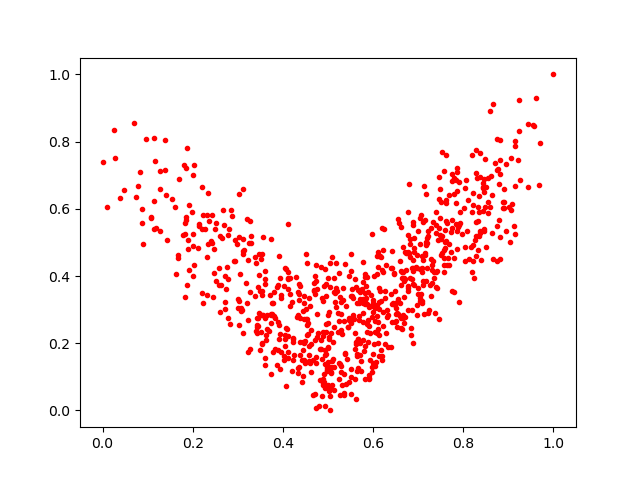

Data behind this chart, as committed beside it:
0.471798, 0.20878482
0.3861, 0.3684
0.5914, 0.2505
0.9205, 0.7456
0.8443, 0.664
0.7048, 0.4962
0.3393, 0.4391
0.5539, 0.3419
0.8797, 0.5658
0.6107, 0.2011
0.7212, 0.2891
0.5476, 0.08522
0.7743, 0.3563
0.5775, 0.4406
0.5442, 0.2481
0.6044, 0.1322
0.5793, 0.1776
0.3736, 0.2589
0.6086, 0.4598
0.4659, 0.1511
0.203, 0.4319
0.07411, 0.634
0.5696, 0.3211
0.6907, 0.3745
0.7358, 0.3952
0.6992, 0.3632
0.6774, 0.2997
0.5017, 0.057
0.4042, 0.2136
0.4753, 0.2855
0.564, 0.1165
0.3466, 0.4651
0.5786, 0.3329
0.4388, 0.1659
0.4109, 0.5555
0.1985, 0.5908
0.7195, 0.5134
0.5676, 0.2126
0.5158, 0.3212
0.8327, 0.5628
0.4957, 0.1665
0.598, 0.2768
0.5053, 0.0
0.8429, 0.5922
0.08681, 0.5586
0.4367, 0.3749
0.7351, 0.4106
0.5998, 0.32
0.1265, 0.6585
0.865, 0.9112
0.4947, 0.2335
0.2491, 0.5402
0.4612, 0.238
0.5844, 0.3356
0.2231, 0.583
0.6803, 0.6738
0.1283, 0.7124
0.5182, 0.3634
0.5892, 0.2692
0.7589, 0.5022
0.4463, 0.3403
... 757 more rows
